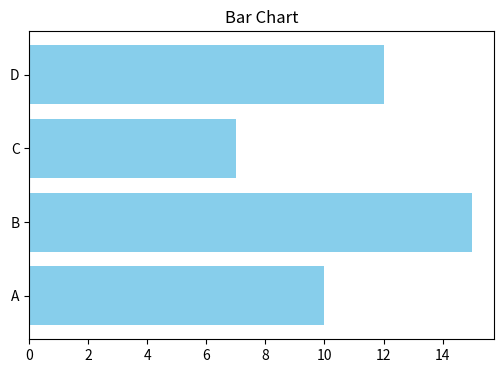
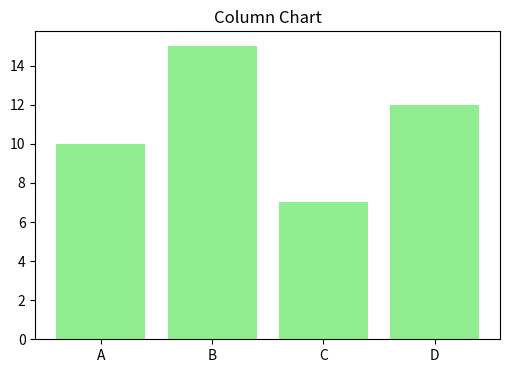
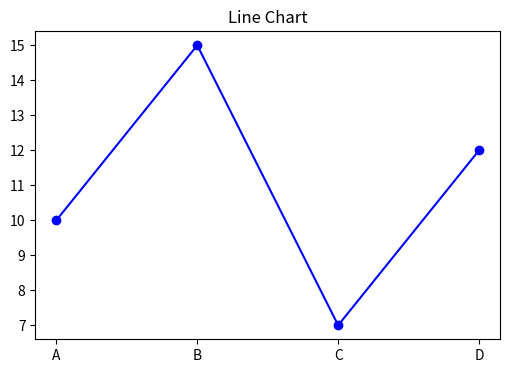
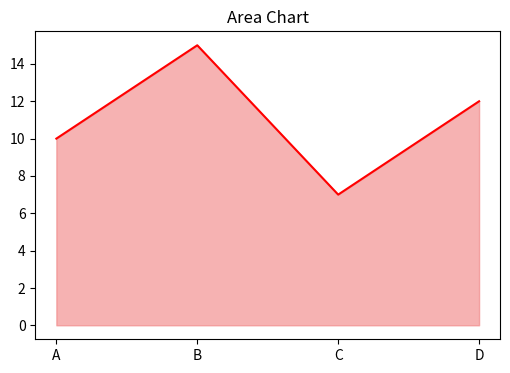
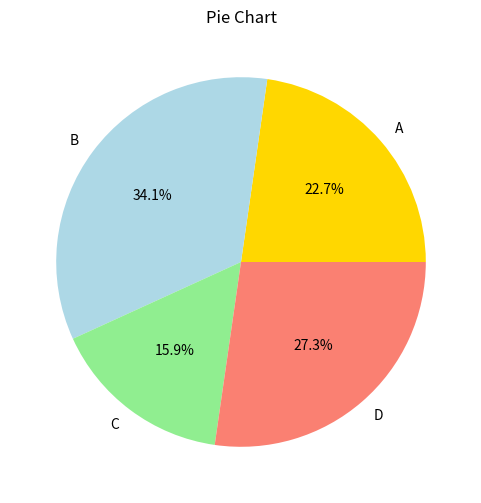
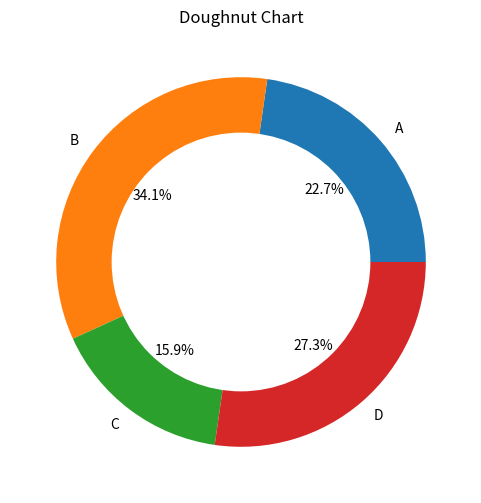

The matplotlib source for these figures, in order:
import matplotlib.pyplot as plt

# Sample data
categories = ["A", "B", "C", "D"]
values = [10, 15, 7, 12]

# 1. Bar Chart (Horizontal)
plt.figure(figsize=(6,4))
plt.barh(categories, values, color="skyblue")
plt.title("Bar Chart")
plt.show()

# 2. Column Chart (Vertical Bar)
plt.figure(figsize=(6,4))
plt.bar(categories, values, color="lightgreen")
plt.title("Column Chart")
plt.show()

# 3. Line Chart
plt.figure(figsize=(6,4))
plt.plot(categories, values, marker="o", color="blue")
plt.title("Line Chart")
plt.show()

# 4. Area Chart
plt.figure(figsize=(6,4))
plt.fill_between(categories, values, color="lightcoral", alpha=0.6)
plt.plot(categories, values, color="red")
plt.title("Area Chart")
plt.show()

# 5. Pie Chart
plt.figure(figsize=(6,6))
plt.pie(values, labels=categories, autopct="%1.1f%%", colors=["gold","lightblue","lightgreen","salmon"])
plt.title("Pie Chart")
plt.show()

# 6. Doughnut Chart (Pie with a hole)
plt.figure(figsize=(6,6))
wedges, texts, autotexts = plt.pie(values, labels=categories, autopct="%1.1f%%")
# Draw circle for doughnut
centre_circle = plt.Circle((0,0), 0.70, fc="white")
fig = plt.gcf()
fig.gca().add_artist(centre_circle)
plt.title("Doughnut Chart")
plt.show()